Labelled photos from "datasets", an image-classification folder in MatthiasDR96/vision_demonstrator. The possible labels are: c-not defect, no defect, scratch.

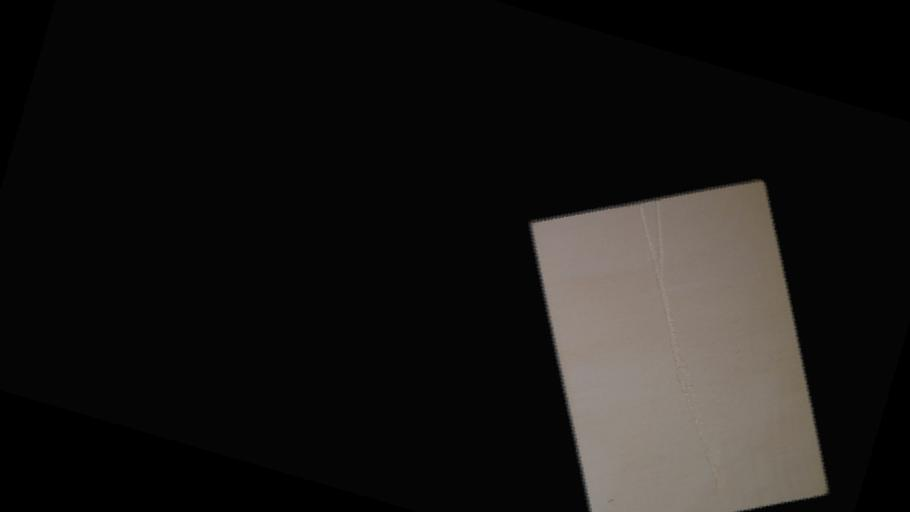
Label: scratch

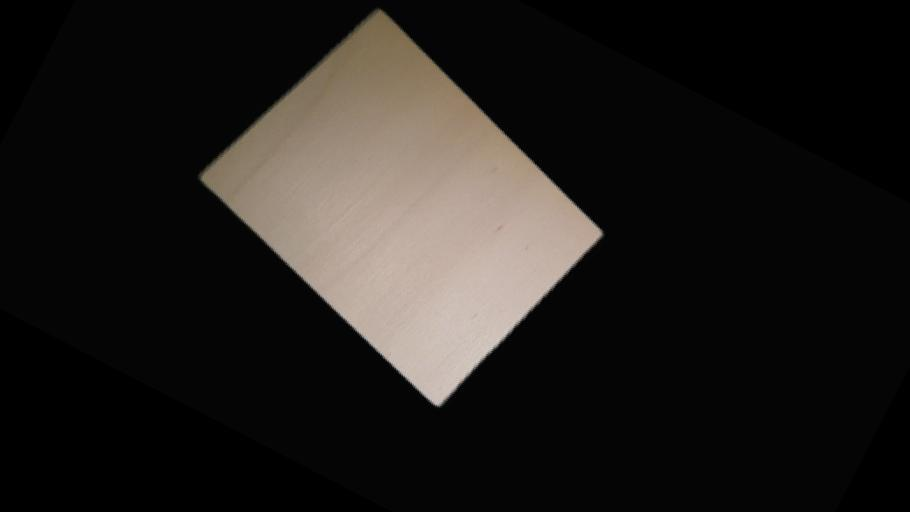
Label: no defect

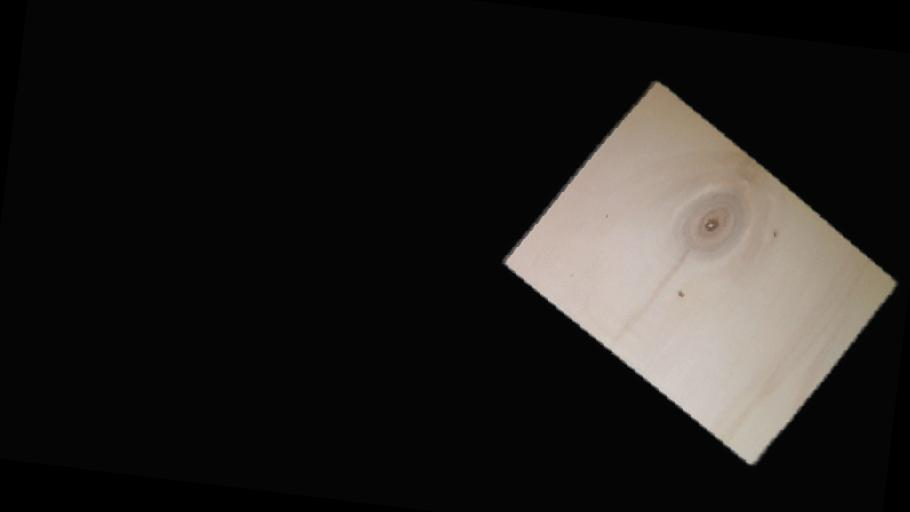
Label: c-not defect

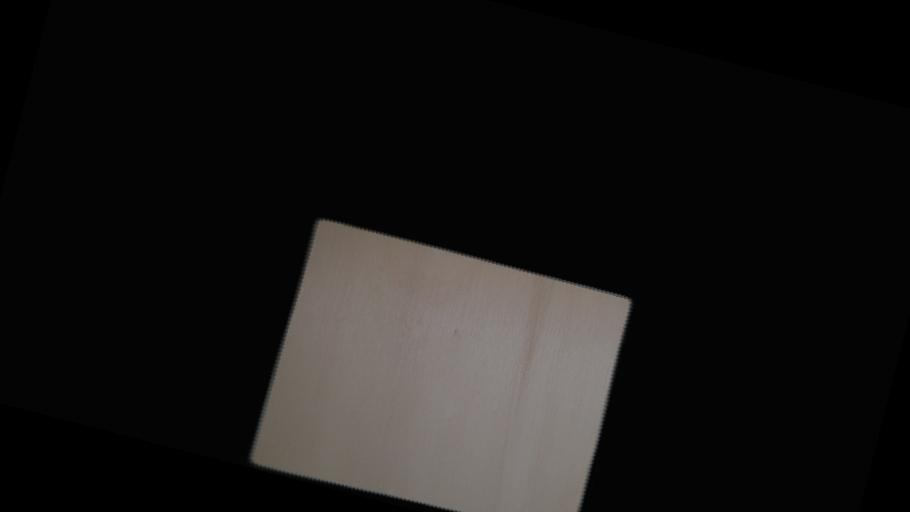
Label: no defect

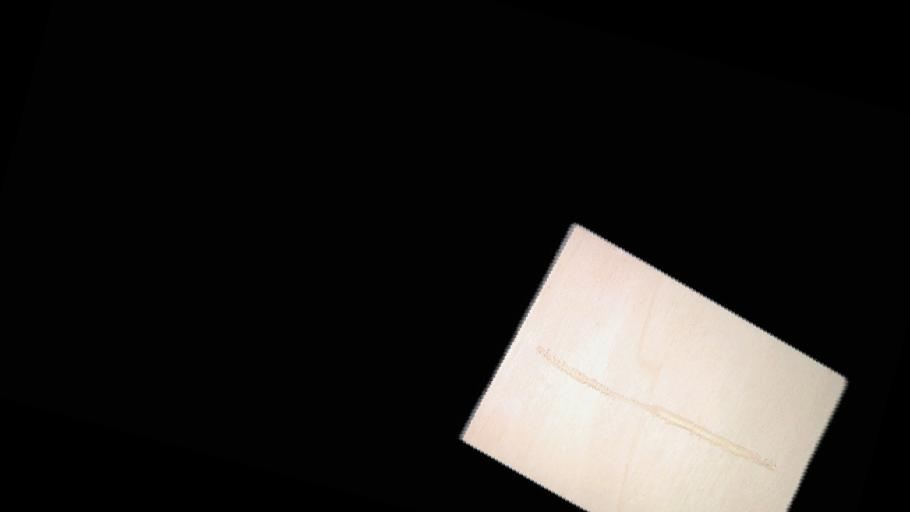
Label: scratch

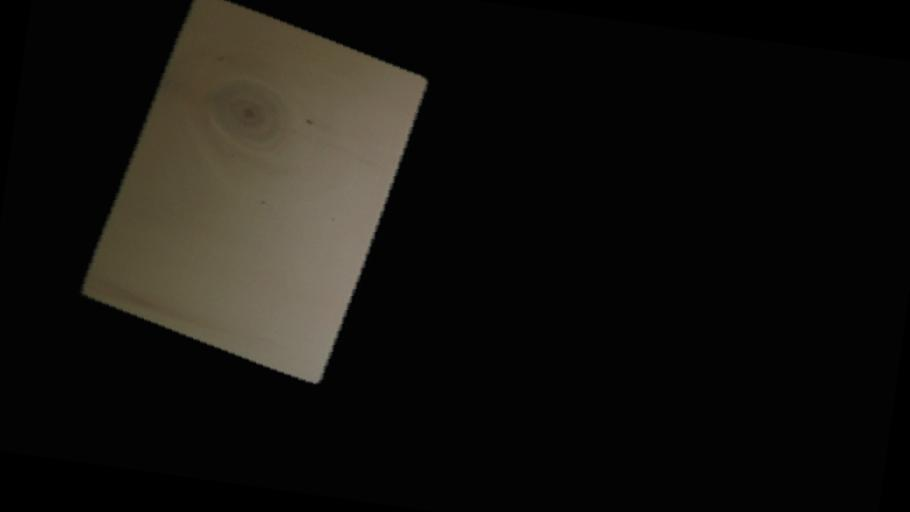
Label: c-not defect
